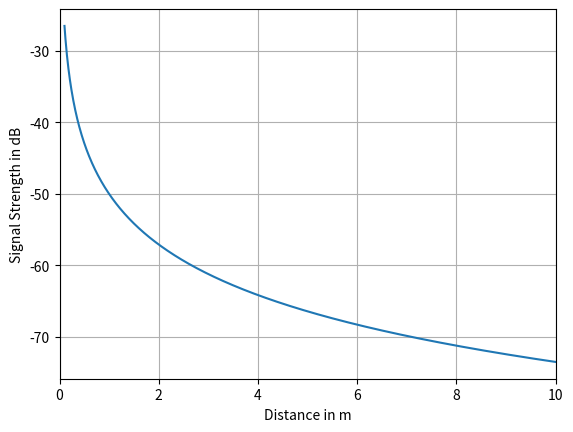

This chart was generated by the following Python code:
import matplotlib.pyplot as plt
import numpy as np

def log_path_loss_model(distance, L0, EXP):
    rssi = L0 - 10.0 * EXP * np.log10(distance)
    return rssi
    
fit_L0 = -50
fit_EXP = 2.35
    
X = np.linspace(0.1, 10, num = 1000)
Y = log_path_loss_model(X, fit_L0, fit_EXP)
plt.plot(X, Y)

plt.xlim([0, 10])

plt.ylabel("Signal Strength in dB")
plt.xlabel("Distance in m")

plt.grid()

plt.show()